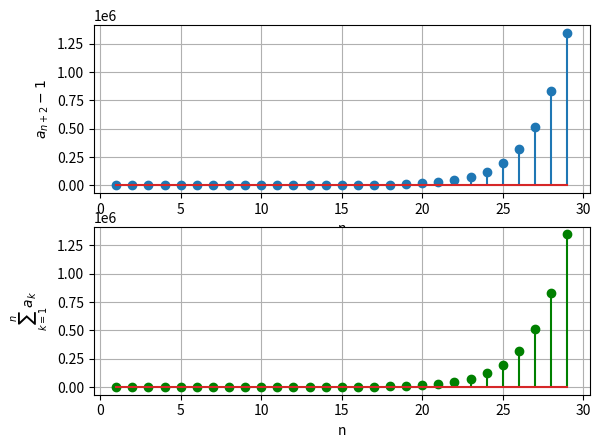

The matplotlib source for this figure: (Note: this script raises an exception after producing the figure.)
import numpy as np
import matplotlib.pyplot as plt
import os


alpha = float(0.5*(1+np.sqrt(5)))
beta = float(0.5*(1-np.sqrt(5)))
print(alpha)
print(beta)
def an(n):
    if n > 0:
        return (alpha**n - beta**n)/(alpha - beta)
    else:
        return 0

def bn(n):
    if n == 1:
        return 1
    elif n > 1:
        return an(n-1) + an(n+1)
    else:
        return 0

def sum_an(n):
    sum = 0
    for i in range(1, n+1):
        sum += an(i)

    return sum

def alt_b(n):
    if n >= 1:
        return alpha**n + beta**n
    else:
        return 0


#e1.1
x = np.array(range(1, 30))
y1 = [(an(i+2)-1) for i in x]
y2 = [sum_an(i) for i in x]
fig, (ax1, ax2) = plt.subplots(2, 1)
#fig.set_size_inches(16, 9)
#fig.subplots(1, 2, 1)
ax1.stem(x, y1)
ax1.set_xlabel("n")
ax1.set_ylabel("$a_{n+2}-1$")
ax1.grid(True, which='both')
#fig.subplots(1, 2, 2)
ax2.stem(x, y2, linefmt='-g', markerfmt='og')
ax2.set_xlabel("n")
ax2.set_ylabel("$\sum_{k=1}^{n}a_k$")
ax2.grid(True, which='both')

plt.savefig('/media/darkwake/VIB2/EE3900/pingala/figs/e1.1.jpg')
plt.show()

truecount = 0
for i in range(len(y1)):
    if y1[i] == y2[i] or abs(y1[i] - y2[i]) < 10**(-4):
        truecount +=1

print(f"No.of matches between y1 and y2 : {truecount}\nLength of y1 : {len(y1)}\nLength of y2 : {len(y2)}")
if truecount == len(y1):
    print(f"Hence y1 == y2\nThe equation in Qn 1.1 is True")
else:
    print(f"Hence y1 != y2\nThe equation in Qn 1.1 is False")
#print(y1)
#print(y2)


#e1.2
print('\n')
def a12(n):
    sum = 0
    for i in range(1, n+1):
        sum += an(i)/(10**i)
    return sum

const_a = 10/89
acalc12 = [a12(10), a12(100)]

print(f"Proposed value: 10/89 = {const_a}")
print(f"Sum upto 10 terms: {acalc12[0]}")
print(f"Sum upto 100 terms: {acalc12[1]}")
print("Hence the equation in Q1.2 is True")



#e1.3
print('\n')
x = np.array(range(1, 30))
y1 = [(bn(i)) for i in x]
y2 = [alt_b(i) for i in x]
fig, (ax1, ax2) = plt.subplots(2, 1)
#fig.set_size_inches(16, 9)
#fig.subplots(1, 2, 1)
ax1.stem(x, y1)
ax1.set_xlabel("n")
ax1.set_ylabel("$b_n$")
ax1.grid(True, which='both')
#fig.subplots(1, 2, 2)
ax2.stem(x, y2, linefmt='-g', markerfmt='og')
ax2.set_xlabel("n")
ax2.set_ylabel(f"alpha^n + beta^n")
ax2.grid(True, which='both')
plt.savefig('/media/darkwake/VIB2/EE3900/pingala/figs/e1.3.jpg')
plt.show()
truecount = 0
for i in range(len(y1)):
    if y1[i] == y2[i] or abs(y1[i] - y2[i]) < 10**(-4):
        truecount +=1

print(f"No.of matches between y1 and y2 : {truecount}\nLength of y1 : {len(y1)}\nLength of y2 : {len(y2)}")
if truecount == len(y1):
    print(f"Hence y1 == y2\nThe equation in Qn 1.3 is True")
else:
    print(f"Hence y1 != y2\nThe equation in Qn 1.3 is False")
#print(y1)
#print(y2)




#e1.4
print('\n')
const_a = 8/89
def a12(n):
    sum = 0
    for i in range(1, n+1):
        sum += bn(i)/(10**i)
    return sum

acalc12 = [a12(10), a12(100)]

print(f"Proposed value: 8/89 = {const_a}")
print(f"Sum upto 10 terms: {acalc12[0]}")
print(f"Sum upto 100 terms: {acalc12[1]}")
if acalc12[0] - const_a < 10**(-6) or acalc12[1] - const_a < 10**(-7):
    print("Hence the equation in Q1.4 is True")
else:
    print("Hence the equation in Q1.4 is False")

